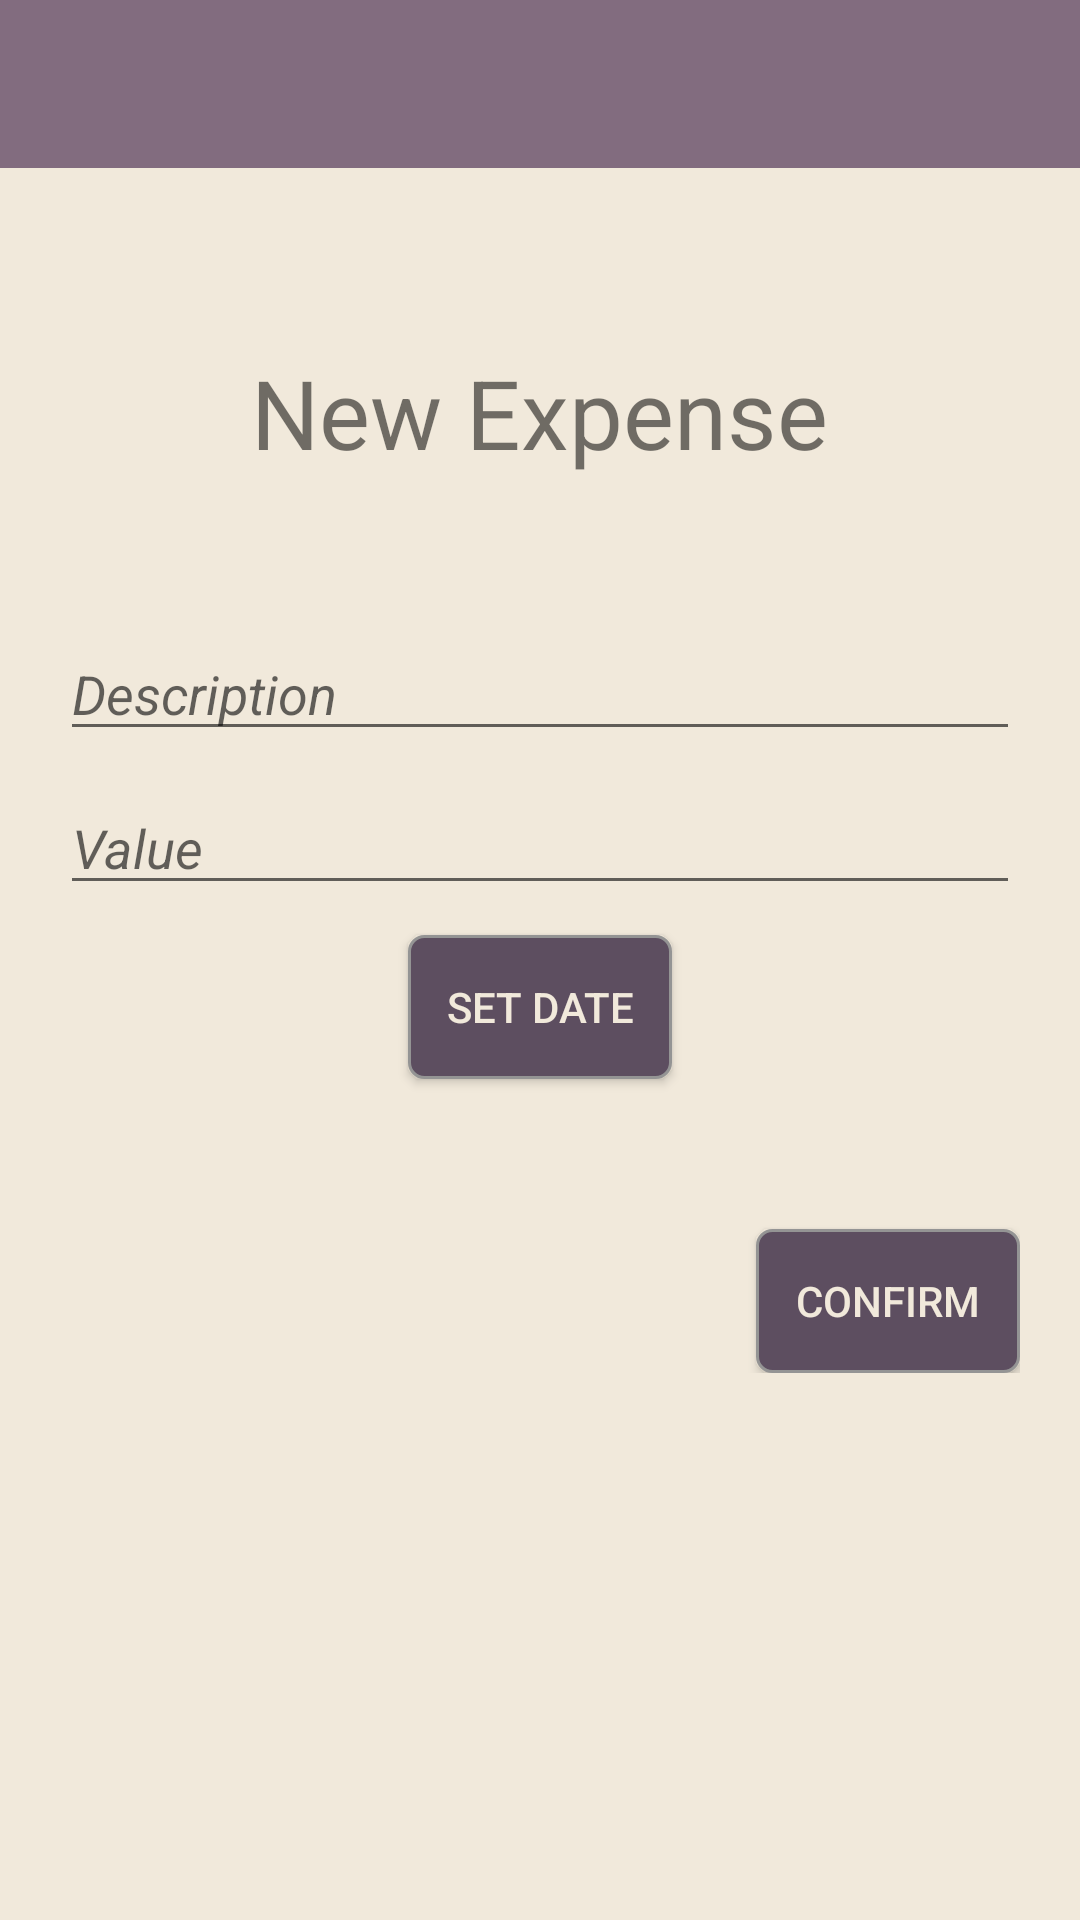

Android layout source for this screen:
<!-- AndroidManifest.xml: activity theme AppTheme.NoActionBar -->
<!-- res/layout/activity_new_expense.xml -->
<?xml version="1.0" encoding="utf-8"?>


<ScrollView
    xmlns:android="http://schemas.android.com/apk/res/android"
    xmlns:app="http://schemas.android.com/apk/res-auto"
    android:layout_width="match_parent"
    android:layout_height="match_parent"
    android:scrollbars="none"
    android:background="@color/background_color">


    <RelativeLayout
        android:layout_width="match_parent"
        android:layout_height="match_parent"
        android:background="@color/background_color">

        <android.support.design.widget.AppBarLayout
            android:id="@+id/appBarLayoutNewExpense"
            android:layout_width="match_parent"
            android:layout_height="wrap_content"
            android:theme="@style/ThemeOverlay.AppCompat.Dark.ActionBar" >

            <android.support.v7.widget.Toolbar
                android:id="@+id/toolbarNewExpense"
                android:layout_width="match_parent"
                android:layout_height="?attr/actionBarSize"
                android:background="?attr/colorPrimary"
                app:layout_scrollFlags="scroll|enterAlways"
                app:popupTheme="@style/ThemeOverlay.AppCompat.Light" />

        </android.support.design.widget.AppBarLayout>

        <RelativeLayout
            android:layout_centerInParent="true"
            android:layout_width="wrap_content"
            android:layout_height="wrap_content"
            android:layout_below="@+id/appBarLayoutNewExpense"
            android:layout_marginTop="40dp"
            android:padding="20dp">

            <TextView
                android:id="@+id/txtNewExpense"
                android:layout_width="wrap_content"
                android:layout_height="wrap_content"
                android:text="@string/text_view_new_expense"
                android:textSize="32sp"
                android:layout_centerHorizontal="true"/>

            <EditText
                android:id="@+id/etExpenseName"
                android:layout_width="match_parent"
                android:layout_height="wrap_content"
                android:layout_below="@+id/txtNewExpense"
                android:layout_marginTop="50dp"
                android:hint="@string/hint_expense_name"
                android:textSize="@dimen/editText_text_size"
                android:textStyle="italic"/>

            <EditText
                android:id="@+id/etExpenseValue"
                android:layout_width="match_parent"
                android:layout_height="wrap_content"
                android:layout_below="@+id/etExpenseName"
                android:layout_marginTop="10dp"
                android:hint="@string/hint_value"
                android:textSize="@dimen/editText_text_size"
                android:textStyle="italic"
                android:inputType="numberDecimal"/>

            <Button
                android:id="@+id/newExpense_btSetDate"
                android:layout_width="wrap_content"
                android:layout_height="wrap_content"
                android:layout_below="@id/etExpenseValue"
                android:background="@drawable/custom_button"
                android:padding="10dp"
                android:layout_marginTop="10dp"
                android:text="@string/button_set_date"
                android:textColor="@color/button_text_color"
                android:textSize="@dimen/button_text_size"
                android:layout_centerHorizontal="true"/>

            <Button
                android:id="@+id/newExpense_btConfirm"
                android:layout_width="wrap_content"
                android:layout_height="wrap_content"
                android:layout_below="@+id/newExpense_btSetDate"
                android:background="@drawable/custom_button"
                android:padding="10dp"
                android:layout_marginTop="50dp"
                android:text="@string/button_confirm"
                android:textColor="@color/button_text_color"
                android:textSize="@dimen/button_text_size"
                android:layout_alignParentEnd="true"/>

        </RelativeLayout>



    </RelativeLayout>

</ScrollView>
<!-- resources referenced by this layout -->
<resources>
  <color name="background_color">#F1E9DB</color>
  <color name="button_text_color">#F1E9DB</color>
  <!-- drawable custom_button (drawable) -->
  <?xml version="1.0" encoding="utf-8"?>
  
  <shape
      xmlns:android="http://schemas.android.com/apk/res/android"
      android:shape="rectangle">
  
      <corners android:radius="5dp" />
  
      <solid android:color="#5D4E60" />
  
      <stroke
          android:width="1dp"
          android:color="#949494" />
  
  
  
  </shape>
  <string name="button_confirm">Confirm</string>
  <string name="button_set_date">Set Date</string>
  <string name="hint_expense_name">Description</string>
  <string name="hint_value">Value</string>
  <string name="text_view_new_expense">New Expense</string>
  <style name="AppTheme.NoActionBar">
          <item name="windowActionBar">false</item>
          <item name="windowNoTitle">true</item>
      </style>
</resources>
